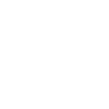
t = 0.00 s
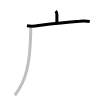
t = 2.25 s
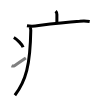
t = 4.50 s
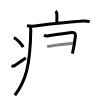
t = 6.50 s
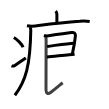
t = 8.75 s
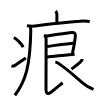
t = 11.00 s

The animated SVG that drew these frames (rendered in a browser with its animation timeline set to each time). Animation: 11 SMIL elements (animate=11); one cycle of 11.00 s.

<svg width="109px" height="109px" viewBox="0 0 px 109px" xmlns="http://www.w3.org/2000/svg" xmlns:xlink="http://www.w3.org/1999/xlink" xml:space="preserve" version="1.1"  baseProfile="full">
<path d="M55.64,11.13c0.99,0.99,1.26,2.24,1.26,3.4c0,0.79-0.03,3.09-0.03,7.71" style="fill:none;stroke:black;stroke-width:3;opacity:0">
  <animate attributeType="CSS" attributeName="opacity" from="0" to="1" begin="0s" dur="1s" repeatCount="Indefinite" fill="freeze" />
</path>
<path d="M26.96,25.73c3.89,0.68,7.78,0.47,11.69-0.14c13.59-1.72,29.03-3.39,40.98-4.25c3.37-0.47,6.73-0.39,10.08,0.23" style="fill:none;stroke:black;stroke-width:3;opacity:0">
  <animate attributeType="CSS" attributeName="opacity" from="0" to="1" begin="1s" dur="1s" repeatCount="Indefinite" fill="freeze" />
</path>
<path d="M29.82,27c0.84,0.84,0.98,2.18,0.96,3.25c-0.54,34.72-4.87,50.45-15.9,64.97" style="fill:none;stroke:black;stroke-width:3;opacity:0">
  <animate attributeType="CSS" attributeName="opacity" from="0" to="1" begin="2s" dur="1s" repeatCount="Indefinite" fill="freeze" />
</path>
<path d="M13.83,37.5c3.42,2,8.48,7.14,9.25,9.75" style="fill:none;stroke:black;stroke-width:3;opacity:0">
  <animate attributeType="CSS" attributeName="opacity" from="0" to="1" begin="3s" dur="1s" repeatCount="Indefinite" fill="freeze" />
</path>
<path d="M11.5,65.79c1.53,0.67,2.36,0.31,3.35-0.34c5.52-3.58,6.9-4.62,11.02-7.45" style="fill:none;stroke:black;stroke-width:3;opacity:0">
  <animate attributeType="CSS" attributeName="opacity" from="0" to="1" begin="4s" dur="1s" repeatCount="Indefinite" fill="freeze" />
</path>
<path d="M43.94,35.43c1.18,0.44,2.91,0.64,4.67,0.37c6.16-0.92,18.95-2.76,23-3.24c2.5-0.3,4.02,0.85,3.8,3.31c-0.43,4.92-1.92,13-3.01,17.68" style="fill:none;stroke:black;stroke-width:3;opacity:0">
  <animate attributeType="CSS" attributeName="opacity" from="0" to="1" begin="5s" dur="1s" repeatCount="Indefinite" fill="freeze" />
</path>
<path d="M47.11,46.39c7.14-0.89,20.7-2.88,26.41-3.26" style="fill:none;stroke:black;stroke-width:3;opacity:0">
  <animate attributeType="CSS" attributeName="opacity" from="0" to="1" begin="6s" dur="1s" repeatCount="Indefinite" fill="freeze" />
</path>
<path d="M46.86,57.07c6.51-0.61,14.71-1.6,22.25-2.35c1.89-0.19,3.74-0.36,5.51-0.51" style="fill:none;stroke:black;stroke-width:3;opacity:0">
  <animate attributeType="CSS" attributeName="opacity" from="0" to="1" begin="7s" dur="1s" repeatCount="Indefinite" fill="freeze" />
</path>
<path d="M45.19,36.43c0.81,0.81,0.92,1.82,0.92,2.87c0,1-0.11,46.73-0.11,50.45c0,3.66,1.74,4.93,4.6,2.79c4.94-3.69,9.53-7.79,12.04-9.81" style="fill:none;stroke:black;stroke-width:3;opacity:0">
  <animate attributeType="CSS" attributeName="opacity" from="0" to="1" begin="8s" dur="1s" repeatCount="Indefinite" fill="freeze" />
</path>
<path d="M82.11,58.89c0,1.24-0.51,2.02-1.57,2.97c-2.84,2.55-5.67,4.76-9.04,7.26" style="fill:none;stroke:black;stroke-width:3;opacity:0">
  <animate attributeType="CSS" attributeName="opacity" from="0" to="1" begin="9s" dur="1s" repeatCount="Indefinite" fill="freeze" />
</path>
<path d="M55.34,61.88c4.39,0.84,18.16,13.24,27.23,20.93c2.91,2.47,6.92,5.06,10.92,6.63" style="fill:none;stroke:black;stroke-width:3;opacity:0">
  <animate attributeType="CSS" attributeName="opacity" from="0" to="1" begin="10s" dur="1s" repeatCount="Indefinite" fill="freeze" />
</path>
</svg>
